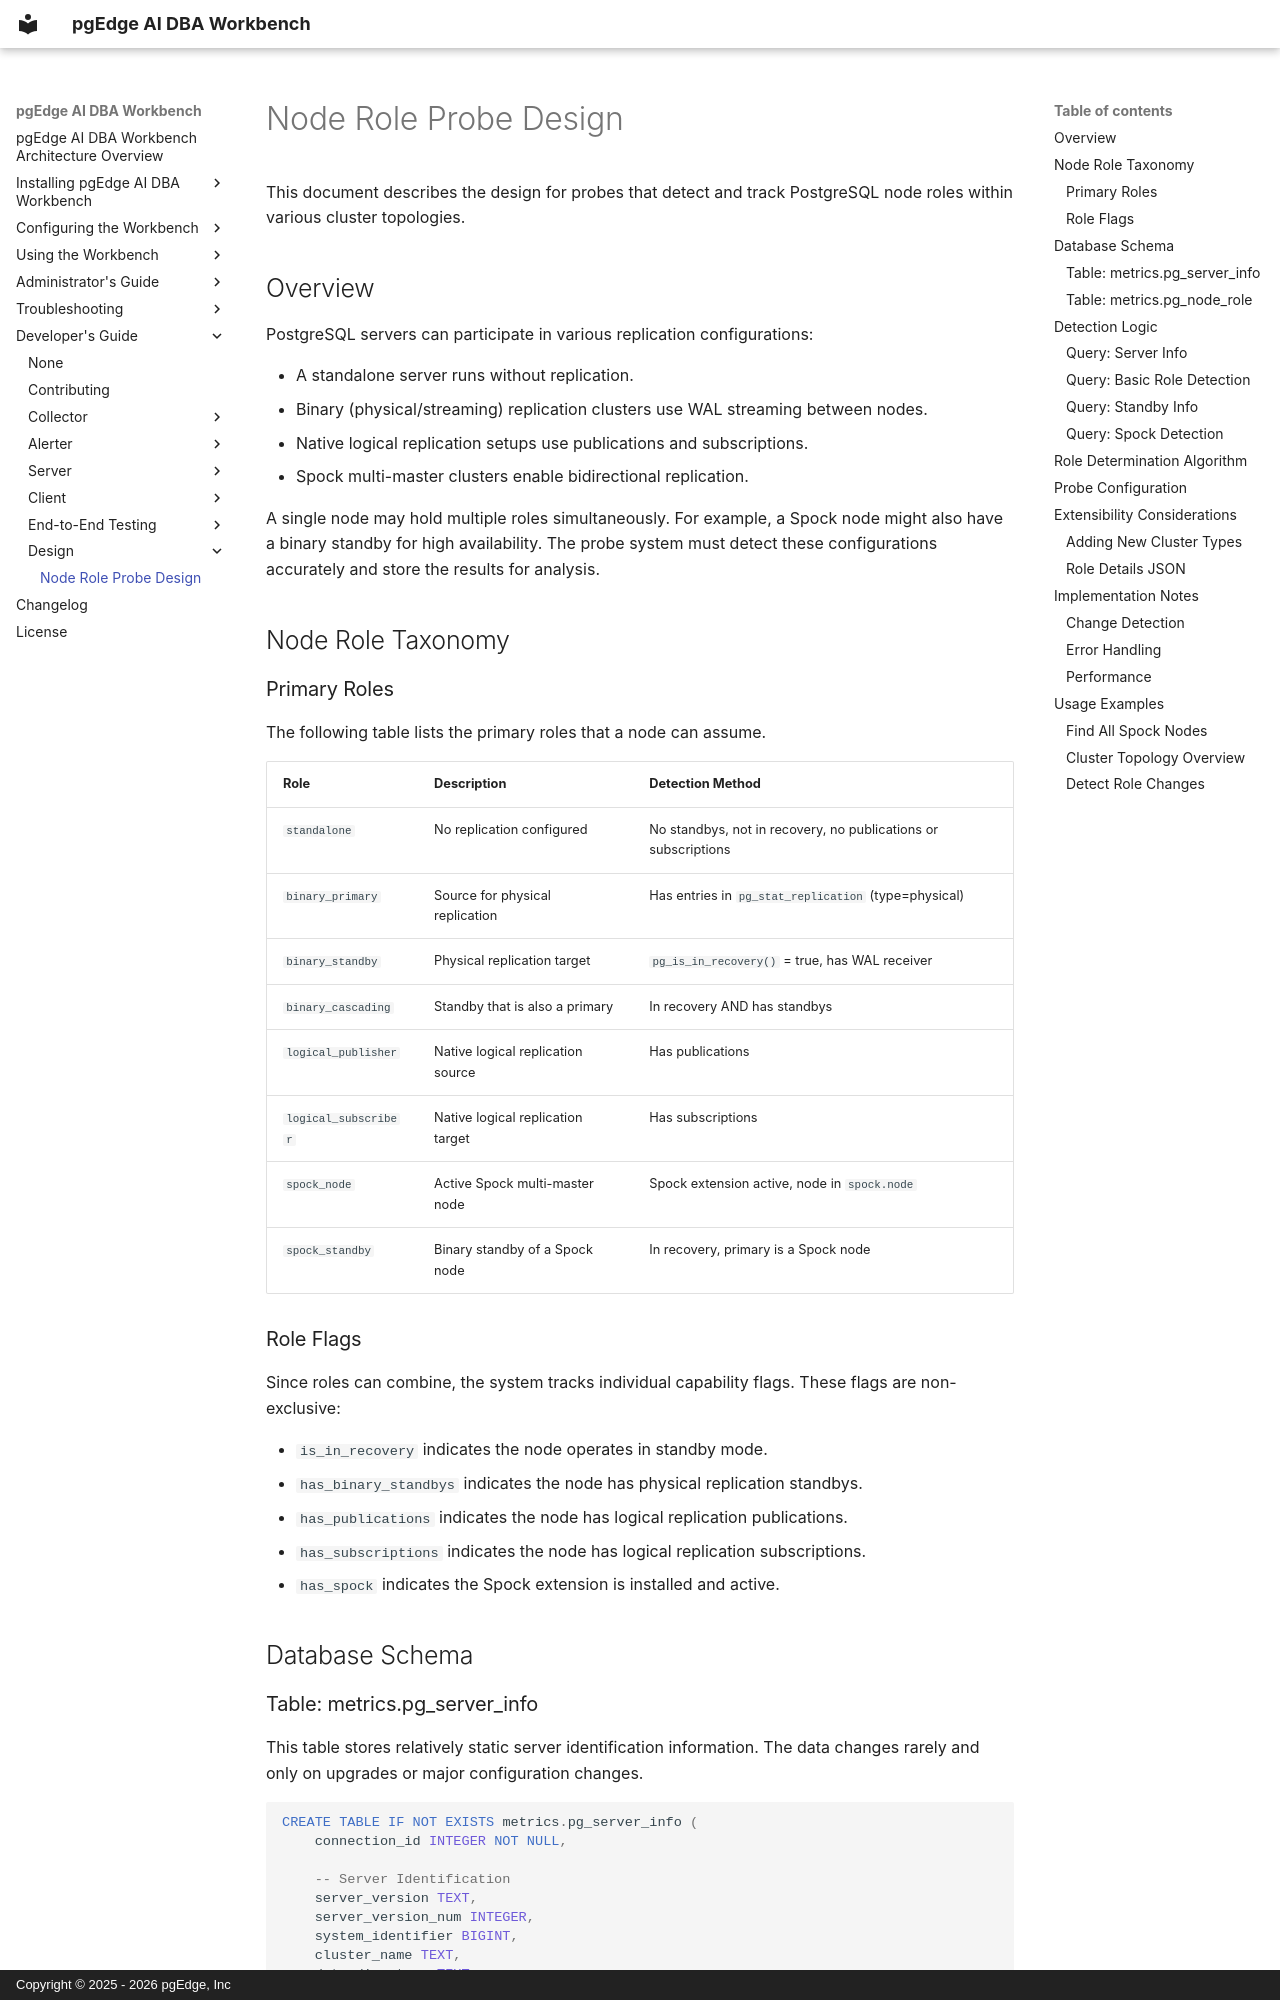

repository: pgEdge/ai-dba-workbench · page: developer-guide/design/node-role-probe/index.html · generator: mkdocs · copyright: Copyright © 2025 - 2026 pgEdge, Inc

# Node Role Probe Design

This document describes the design for probes that detect
and track PostgreSQL node roles within various cluster
topologies.

## Overview

PostgreSQL servers can participate in various replication
configurations:

- A standalone server runs without replication.
- Binary (physical/streaming) replication clusters use
  WAL streaming between nodes.
- Native logical replication setups use publications and
  subscriptions.
- Spock multi-master clusters enable bidirectional
  replication.

A single node may hold multiple roles simultaneously. For
example, a Spock node might also have a binary standby
for high availability. The probe system must detect these
configurations accurately and store the results for
analysis.

## Node Role Taxonomy

### Primary Roles

The following table lists the primary roles that a node
can assume.

| Role | Description | Detection Method |
|------|-------------|------------------|
| `standalone` | No replication configured | No standbys, not in recovery, no publications or subscriptions |
| `binary_primary` | Source for physical replication | Has entries in `pg_stat_replication` (type=physical) |
| `binary_standby` | Physical replication target | `pg_is_in_recovery()` = true, has WAL receiver |
| `binary_cascading` | Standby that is also a primary | In recovery AND has standbys |
| `logical_publisher` | Native logical replication source | Has publications |
| `logical_subscriber` | Native logical replication target | Has subscriptions |
| `spock_node` | Active Spock multi-master node | Spock extension active, node in `spock.node` |
| `spock_standby` | Binary standby of a Spock node | In recovery, primary is a Spock node |

### Role Flags

Since roles can combine, the system tracks individual
capability flags. These flags are non-exclusive:

- `is_in_recovery` indicates the node operates in standby
  mode.
- `has_binary_standbys` indicates the node has physical
  replication standbys.
- `has_publications` indicates the node has logical
  replication publications.
- `has_subscriptions` indicates the node has logical
  replication subscriptions.
- `has_spock` indicates the Spock extension is installed
  and active.

## Database Schema
